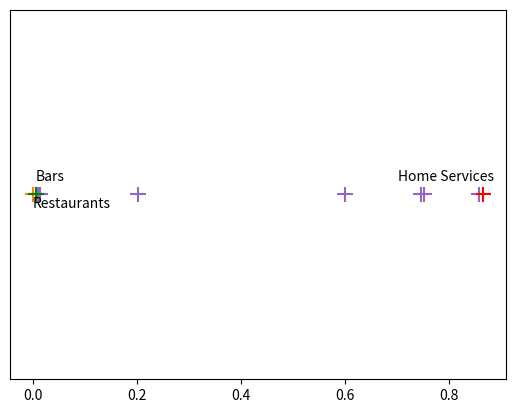
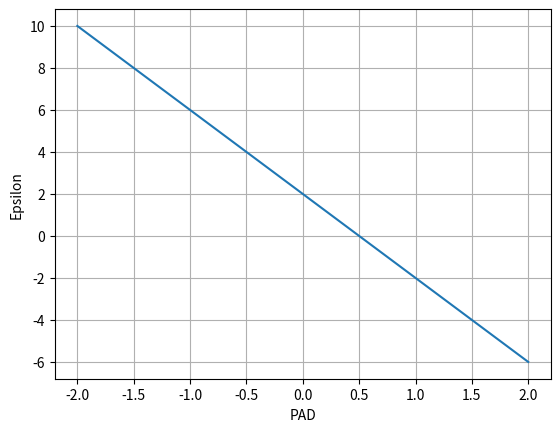

These figures' Python source, in order:
#!/usr/bin/env python2
# -*- coding: utf-8 -*-
"""
Created on Thu Mar 22 15:02:33 2018

@author: rtrad
"""

from matplotlib import pyplot as plt;
import numpy as np;

#Store the PAD values as 1-D, i.e. y=0 for all X:
# https://stackoverflow.com/a/14434334/3429115

X = [0, 0.747078, 0.203200, 0.014456, 0.858998, 0.752708, 0.010795, 0.601474, 0.867194, 0.006794];
y = np.zeros(len(X)).tolist();
#labels = ["Restaurants", "Automative", "Bars", "Event Planning", "Food", "Health and Medical", 
#          "Home Services", "Local Services", "Nightlife", "Shopping"];
labels = ["Restaurants", "", "", "", "", "", 
          "", "", "Home Services", "Bars"];          
colors_vals = ["C1", "C4", "C4", "C4", "C4", "C4", "C4", "C4","r","g" ];    
y_label_positions = [-0.004, 0.001, 0.001, -0.002, 0.001, -0.001, 0.001, -0.001, 0.004, 0.004];
fig, ax = plt.subplots();
ax.scatter(X,y, c= colors_vals, marker = "+", s=128);
for i, label in enumerate(labels):
    ax.annotate(label, xy = (X[i], 0), xytext = (X[i] - (0.165 * (i==8)),y_label_positions[i]));
ax.get_yaxis().set_visible(False)
#fig.savefig("PAD.pdf", bbox_inches="tight", dpi=600);
plt.show();

#Plotting the relationship between PAD and Epsilon
def pad(x):
    return 2. * (1. - 2. * x);

X2 = np.linspace(-2,2,24);
vecPad = np.vectorize(pad);
y2 = vecPad(X2);
plt.grid(True);
plt.plot(X2, y2);
plt.xlabel("PAD");
plt.ylabel("Epsilon");

plt.gcf().savefig("EpsilonPADrelation.pdf", bbox_inches="tight", dpi=600);
plt.show();
plt.close();
